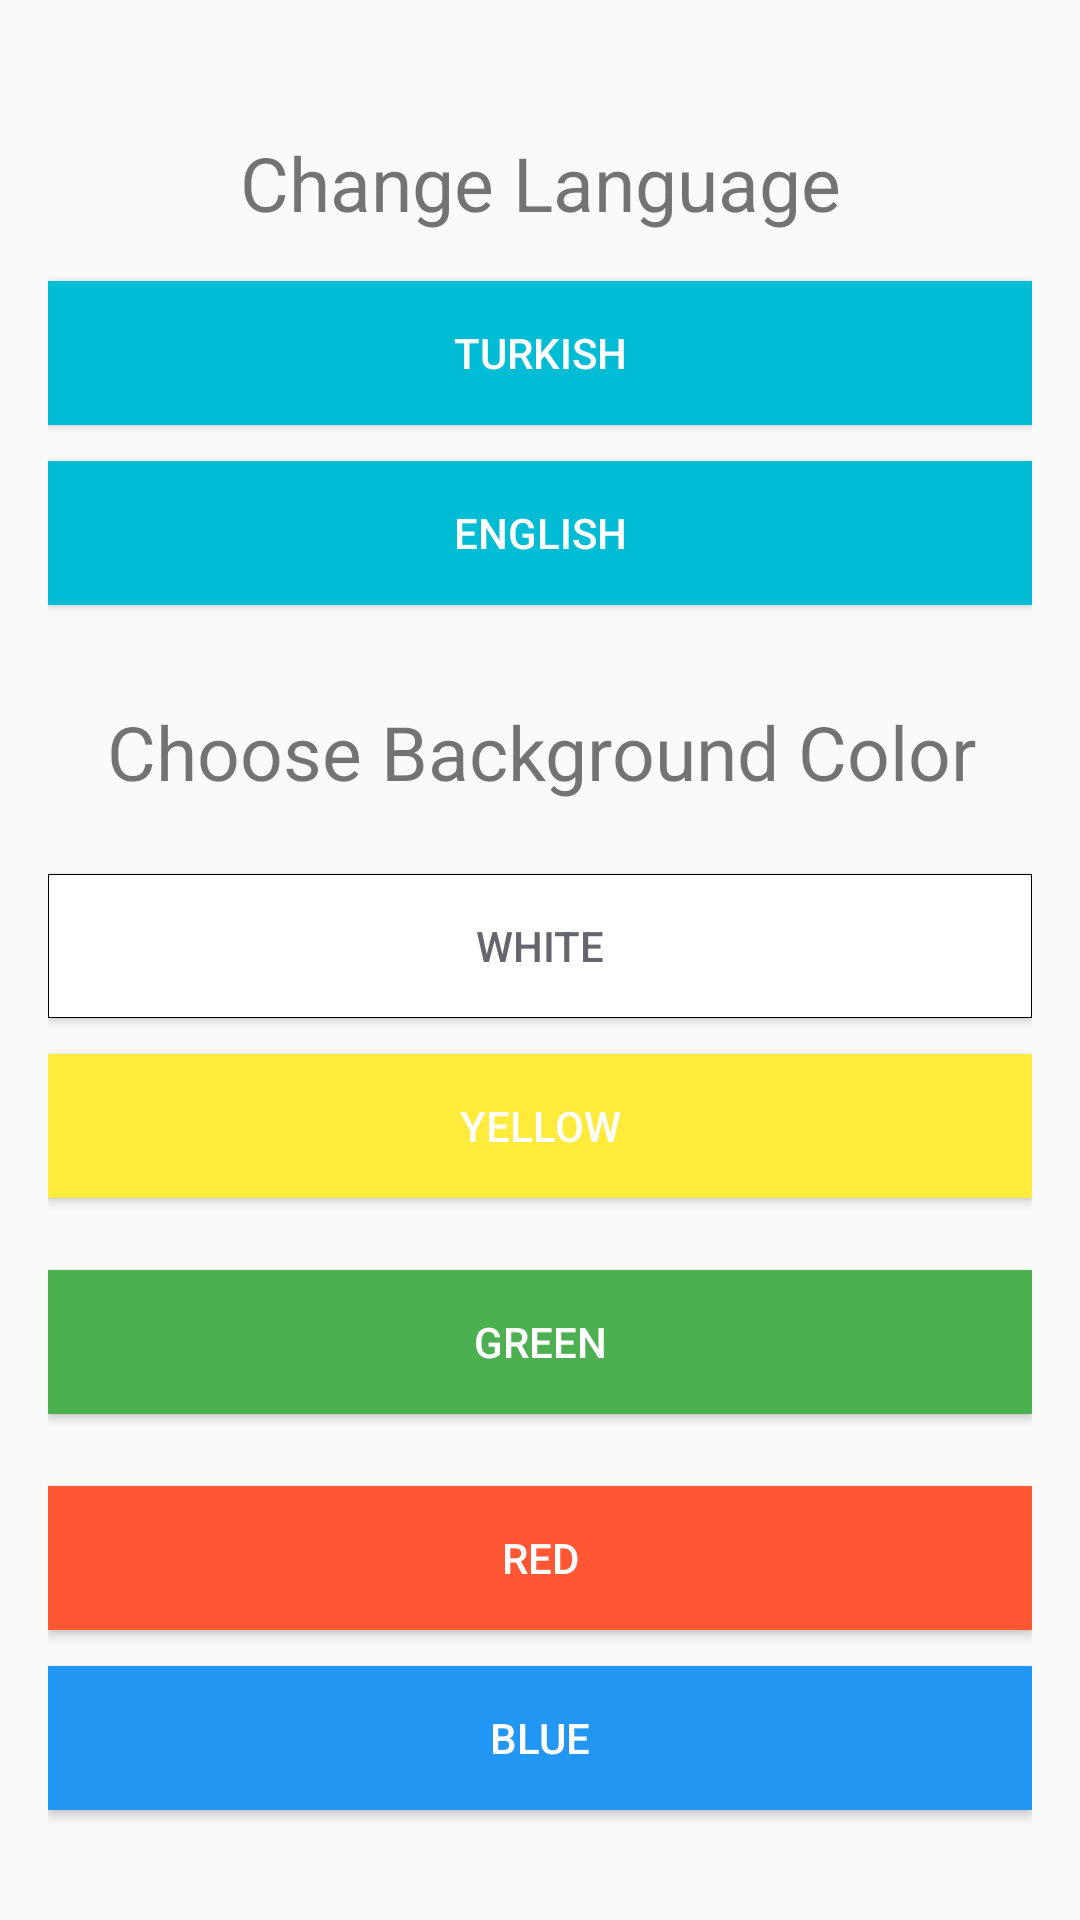

Produce the Android XML layout that renders to this screen, including the resource entries it uses.
<!-- AndroidManifest.xml: application theme Theme.Yusuf_Mucahit_Solmaz_Final -->
<!-- res/layout/fragment_settings.xml -->
<?xml version="1.0" encoding="utf-8"?>
<androidx.constraintlayout.widget.ConstraintLayout xmlns:android="http://schemas.android.com/apk/res/android"
    xmlns:app="http://schemas.android.com/apk/res-auto"
    xmlns:tools="http://schemas.android.com/tools"
    android:layout_width="match_parent"
    android:layout_height="match_parent"
    android:orientation="vertical"
    android:padding="16dp"
    tools:context=".presentation.drawer.ui.settings.SettingsFragment">

    <TextView
        android:id="@+id/textViewChangeLanguage"
        android:layout_width="wrap_content"
        android:layout_height="wrap_content"
        android:layout_marginTop="28dp"
        android:text="@string/change_language"
        android:textSize="25sp"
        app:layout_constraintEnd_toEndOf="parent"
        app:layout_constraintStart_toStartOf="parent"
        app:layout_constraintTop_toTopOf="parent" />

    <Button
        android:id="@+id/btnColorGreen"
        android:layout_width="match_parent"
        android:layout_height="wrap_content"
        android:layout_marginTop="24dp"
        android:background="#FF4CAF50"
        android:text="@string/green"
        android:textColor="@android:color/white"
        app:layout_constraintEnd_toEndOf="parent"
        app:layout_constraintHorizontal_bias="0.0"
        app:layout_constraintStart_toStartOf="parent"
        app:layout_constraintTop_toBottomOf="@+id/btnColorYellow" />

    <TextView
        android:id="@+id/textView"
        android:layout_width="wrap_content"
        android:layout_height="wrap_content"
        android:layout_marginTop="32dp"
        android:text="@string/background_color"
        android:textSize="25sp"
        app:layout_constraintEnd_toEndOf="parent"
        app:layout_constraintHorizontal_bias="0.511"
        app:layout_constraintStart_toStartOf="parent"
        app:layout_constraintTop_toBottomOf="@+id/btnLanguageEnglish" />

    <Button
        android:id="@+id/btnColorWhite"
        android:layout_width="match_parent"
        android:layout_height="wrap_content"
        android:layout_marginTop="24dp"
        android:background="@drawable/white_btn_bg"
        android:text="@string/white"
        android:textColor="@color/loading_component"
        app:layout_constraintEnd_toEndOf="parent"
        app:layout_constraintHorizontal_bias="0.0"
        app:layout_constraintStart_toStartOf="parent"
        app:layout_constraintTop_toBottomOf="@+id/textView" />

    <Button
        android:id="@+id/btnColorRed"
        android:layout_width="match_parent"
        android:layout_height="wrap_content"
        android:layout_marginTop="24dp"
        android:background="#FFFF5733"
        android:text="@string/red"
        android:textColor="@android:color/white"
        app:layout_constraintEnd_toEndOf="parent"
        app:layout_constraintHorizontal_bias="0.0"
        app:layout_constraintStart_toStartOf="parent"
        app:layout_constraintTop_toBottomOf="@+id/btnColorGreen" />

    <Button
        android:id="@+id/btnLanguageTurkish"
        android:layout_width="match_parent"
        android:layout_height="wrap_content"
        android:layout_marginTop="16dp"
        android:background="#00BCD4"
        android:text="@string/turkish"
        android:textColor="@android:color/white"
        app:layout_constraintEnd_toEndOf="parent"
        app:layout_constraintHorizontal_bias="0.0"
        app:layout_constraintStart_toStartOf="parent"
        app:layout_constraintTop_toBottomOf="@+id/textViewChangeLanguage" />

    <Button
        android:id="@+id/btnColorYellow"
        android:layout_width="match_parent"
        android:layout_height="wrap_content"
        android:layout_marginTop="12dp"
        android:background="#FFFFEB3B"
        android:text="@string/yellow"
        android:textColor="@color/white"
        app:layout_constraintEnd_toEndOf="parent"
        app:layout_constraintHorizontal_bias="0.0"
        app:layout_constraintStart_toStartOf="parent"
        app:layout_constraintTop_toBottomOf="@+id/btnColorWhite" />

    <Button
        android:id="@+id/btnColorBlue"
        android:layout_width="match_parent"
        android:layout_height="wrap_content"
        android:layout_marginTop="12dp"
        android:background="#FF2196F3"
        android:text="@string/blue"
        android:textColor="@android:color/white"
        app:layout_constraintEnd_toEndOf="parent"
        app:layout_constraintHorizontal_bias="0.0"
        app:layout_constraintStart_toStartOf="parent"
        app:layout_constraintTop_toBottomOf="@+id/btnColorRed" />

    <Button
        android:id="@+id/btnLanguageEnglish"
        android:layout_width="match_parent"
        android:layout_height="wrap_content"
        android:layout_marginTop="12dp"
        android:background="#00BCD4"
        android:text="@string/english"
        android:textColor="@android:color/white"
        app:layout_constraintEnd_toEndOf="parent"
        app:layout_constraintHorizontal_bias="0.0"
        app:layout_constraintStart_toStartOf="parent"
        app:layout_constraintTop_toBottomOf="@+id/btnLanguageTurkish" />

</androidx.constraintlayout.widget.ConstraintLayout>
<!-- resources referenced by this layout -->
<resources>
  <color name="loading_component">#66666e</color>
  <color name="white">#FFFFFFFF</color>
  <!-- drawable white_btn_bg (drawable) -->
  <?xml version="1.0" encoding="utf-8"?>
  <layer-list xmlns:android="http://schemas.android.com/apk/res/android">
      <item>
          <shape android:shape="rectangle">
              <solid android:color="#ffffff"/> 
              <stroke
                  android:width="0.01dp"
                  android:color="#000000"/>
          </shape>
      </item>
  </layer-list>
  <string name="background_color">Choose Background Color</string>
  <string name="blue">BLUE</string>
  <string name="change_language">Change Language</string>
  <string name="english">ENGLISH</string>
  <string name="green">GREEN</string>
  <string name="red">RED</string>
  <string name="turkish">TURKISH</string>
  <string name="white">WHITE</string>
  <string name="yellow">YELLOW</string>
  <style name="Theme.Yusuf_Mucahit_Solmaz_Final" parent="android:Theme.Material.Light.NoActionBar" />
</resources>
